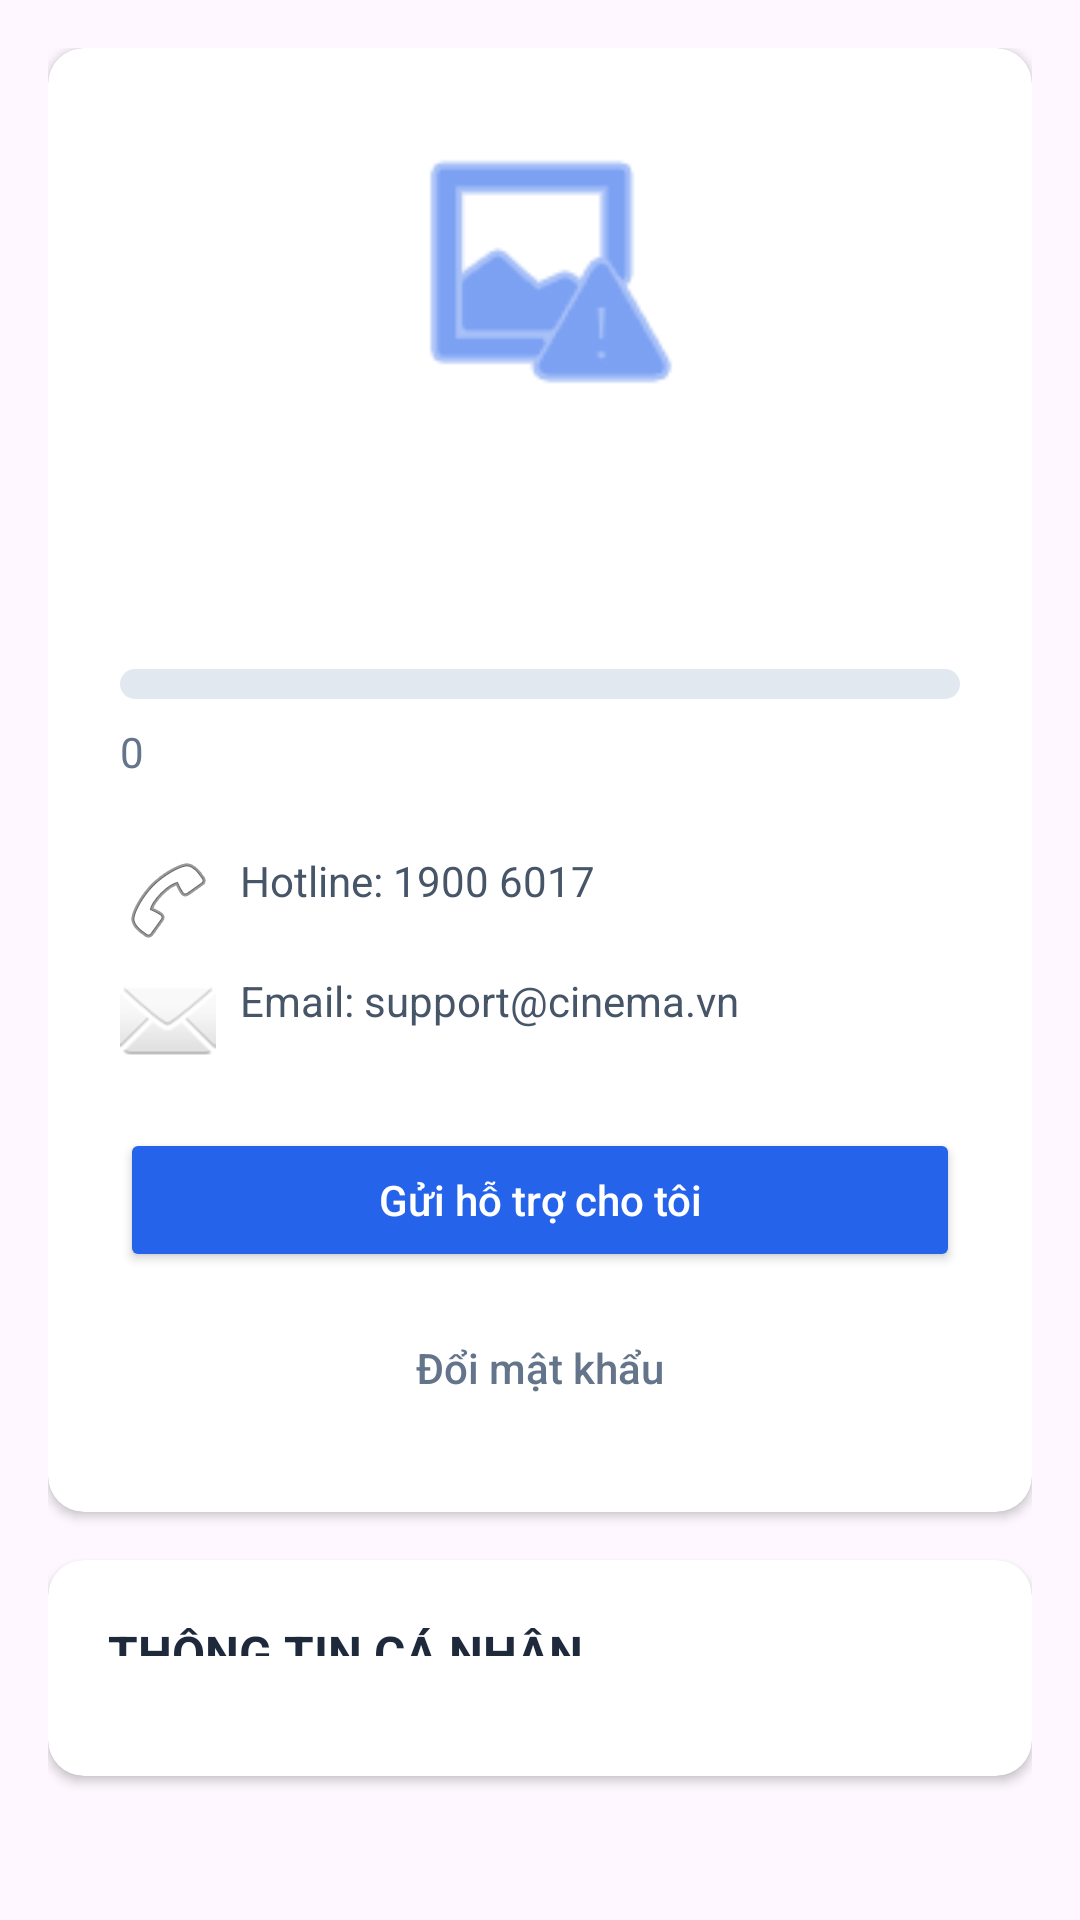

Layout XML and referenced resources for this Android screen:
<!-- AndroidManifest.xml: application theme Theme.Lab10 -->
<!-- res/layout/layout_profile_content.xml -->
<?xml version="1.0" encoding="utf-8"?>
<LinearLayout xmlns:android="http://schemas.android.com/apk/res/android"
    xmlns:app="http://schemas.android.com/apk/res-auto"
    xmlns:tools="http://schemas.android.com/tools"
    android:layout_width="match_parent"
    android:layout_height="wrap_content"
    android:orientation="vertical"
    android:padding="16dp">

    
    <androidx.cardview.widget.CardView
        android:layout_width="match_parent"
        android:layout_height="wrap_content"
        app:cardCornerRadius="12dp"
        app:cardElevation="2dp">

        <LinearLayout
            android:layout_width="match_parent"
            android:layout_height="wrap_content"
            android:gravity="center"
            android:orientation="vertical"
            android:padding="24dp">

            <ImageView
                android:id="@+id/iv_avatar"
                android:layout_width="100dp"
                android:layout_height="100dp"
                android:src="@android:drawable/ic_menu_report_image"
                app:tint="#2563EB" />

            <TextView
                android:id="@+id/tv_profile_name"
                android:layout_width="wrap_content"
                android:layout_height="wrap_content"
                android:layout_marginTop="12dp"
                android:textColor="#1E293B"
                android:textSize="22sp"
                android:textStyle="bold"
                tools:text="John Smith" />

            <TextView
                android:id="@+id/tv_tier"
                android:layout_width="wrap_content"
                android:layout_height="wrap_content"
                android:textColor="#F59E0B"
                android:textSize="16sp"
                android:textStyle="bold"
                tools:text="Bronze" />

            <ProgressBar
                android:id="@+id/pb_points"
                style="@android:style/Widget.ProgressBar.Horizontal"
                android:layout_width="match_parent"
                android:layout_height="10dp"
                android:layout_marginTop="20dp"
                android:progressTint="#2563EB"
                android:progressBackgroundTint="#E2E8F0"
                tools:max="300"
                tools:progress="153" />

            <LinearLayout
                android:layout_width="match_parent"
                android:layout_height="wrap_content"
                android:layout_marginTop="8dp"
                android:orientation="horizontal">

                <TextView
                    android:layout_width="0dp"
                    android:layout_height="wrap_content"
                    android:layout_weight="1"
                    android:text="0"
                    android:textColor="#64748B" />

                <TextView
                    android:id="@+id/tv_current_points"
                    android:layout_width="wrap_content"
                    android:layout_height="wrap_content"
                    android:textColor="#1E293B"
                    android:textStyle="bold"
                    tools:text="153" />

                <TextView
                    android:id="@+id/tv_max_points"
                    android:layout_width="0dp"
                    android:layout_height="wrap_content"
                    android:layout_weight="1"
                    android:gravity="end"
                    android:textColor="#64748B"
                    tools:text="300" />
            </LinearLayout>

            <LinearLayout
                android:layout_width="match_parent"
                android:layout_height="wrap_content"
                android:layout_marginTop="24dp"
                android:orientation="vertical">

                <TextView
                    android:layout_width="wrap_content"
                    android:layout_height="wrap_content"
                    android:drawableStart="@android:drawable/ic_menu_call"
                    android:drawablePadding="8dp"
                    android:text="Hotline: 1900 6017"
                    android:textColor="#475569" />

                <TextView
                    android:layout_width="wrap_content"
                    android:layout_height="wrap_content"
                    android:layout_marginTop="8dp"
                    android:drawableStart="@android:drawable/ic_dialog_email"
                    android:drawablePadding="8dp"
                    android:text="Email: support@cinema.vn"
                    android:textColor="#475569" />
            </LinearLayout>

            <Button
                android:id="@+id/btn_support"
                android:layout_width="match_parent"
                android:layout_height="wrap_content"
                android:layout_marginTop="20dp"
                android:backgroundTint="#2563EB"
                android:text="Gửi hỗ trợ cho tôi"
                android:textAllCaps="false"
                android:textColor="#FFFFFF" />

            <Button
                android:id="@+id/btn_change_password"
                style="@style/Widget.AppCompat.Button.Borderless"
                android:layout_width="match_parent"
                android:layout_height="wrap_content"
                android:layout_marginTop="8dp"
                android:text="Đổi mật khẩu"
                android:textAllCaps="false"
                android:textColor="#64748B" />

        </LinearLayout>
    </androidx.cardview.widget.CardView>

    
    <androidx.cardview.widget.CardView
        android:layout_width="match_parent"
        android:layout_height="wrap_content"
        android:layout_marginTop="16dp"
        android:layout_marginBottom="32dp"
        app:cardCornerRadius="12dp"
        app:cardElevation="2dp">

        <LinearLayout
            android:layout_width="match_parent"
            android:layout_height="wrap_content"
            android:orientation="vertical"
            android:padding="20dp">

            <TextView
                android:layout_width="wrap_content"
                android:layout_height="wrap_content"
                android:layout_marginBottom="20dp"
                android:text="THÔNG TIN CÁ NHÂN"
                android:textColor="#1E293B"
                android:textSize="16sp"
                android:textStyle="bold" />

            <com.google.android.material.textfield.TextInputLayout
                style="@style/Widget.MaterialComponents.TextInputLayout.OutlinedBox"
                android:layout_width="match_parent"
                android:layout_height="wrap_content"
                android:hint="Full Name">

                <com.google.android.material.textfield.TextInputEditText
                    android:id="@+id/et_full_name"
                    android:layout_width="match_parent"
                    android:layout_height="wrap_content" />
            </com.google.android.material.textfield.TextInputLayout>

            <com.google.android.material.textfield.TextInputLayout
                style="@style/Widget.MaterialComponents.TextInputLayout.OutlinedBox"
                android:layout_width="match_parent"
                android:layout_height="wrap_content"
                android:layout_marginTop="12dp"
                android:hint="Date of Birth (YYYY-MM-DD)">

                <com.google.android.material.textfield.TextInputEditText
                    android:id="@+id/et_dob"
                    android:layout_width="match_parent"
                    android:layout_height="wrap_content" />
            </com.google.android.material.textfield.TextInputLayout>

            <com.google.android.material.textfield.TextInputLayout
                style="@style/Widget.MaterialComponents.TextInputLayout.OutlinedBox"
                android:layout_width="match_parent"
                android:layout_height="wrap_content"
                android:layout_marginTop="12dp"
                android:hint="Email">

                <com.google.android.material.textfield.TextInputEditText
                    android:id="@+id/et_email"
                    android:layout_width="match_parent"
                    android:layout_height="wrap_content" />
            </com.google.android.material.textfield.TextInputLayout>

            <com.google.android.material.textfield.TextInputLayout
                style="@style/Widget.MaterialComponents.TextInputLayout.OutlinedBox"
                android:layout_width="match_parent"
                android:layout_height="wrap_content"
                android:layout_marginTop="12dp"
                android:hint="Phone Number">

                <com.google.android.material.textfield.TextInputEditText
                    android:id="@+id/et_phone"
                    android:layout_width="match_parent"
                    android:layout_height="wrap_content" />
            </com.google.android.material.textfield.TextInputLayout>

            <TextView
                android:layout_width="wrap_content"
                android:layout_height="wrap_content"
                android:layout_marginTop="16dp"
                android:text="Gender"
                android:textColor="#64748B" />

            <RadioGroup
                android:id="@+id/rg_gender"
                android:layout_width="match_parent"
                android:layout_height="wrap_content"
                android:layout_marginTop="4dp"
                android:orientation="horizontal">

                <RadioButton
                    android:id="@+id/rb_male"
                    android:layout_width="wrap_content"
                    android:layout_height="wrap_content"
                    android:text="Male" />

                <RadioButton
                    android:id="@+id/rb_female"
                    android:layout_width="wrap_content"
                    android:layout_height="wrap_content"
                    android:layout_marginStart="16dp"
                    android:text="Female" />

                <RadioButton
                    android:id="@+id/rb_other"
                    android:layout_width="wrap_content"
                    android:layout_height="wrap_content"
                    android:layout_marginStart="16dp"
                    android:text="Other" />
            </RadioGroup>

            <com.google.android.material.textfield.TextInputLayout
                style="@style/Widget.MaterialComponents.TextInputLayout.OutlinedBox"
                android:layout_width="match_parent"
                android:layout_height="wrap_content"
                android:layout_marginTop="12dp"
                android:hint="Identity Card">

                <com.google.android.material.textfield.TextInputEditText
                    android:id="@+id/et_identity_card"
                    android:layout_width="match_parent"
                    android:layout_height="wrap_content" />
            </com.google.android.material.textfield.TextInputLayout>

            <Button
                android:id="@+id/btn_update_profile"
                android:layout_width="match_parent"
                android:layout_height="56dp"
                android:layout_marginTop="28dp"
                android:backgroundTint="#2563EB"
                android:text="Cập nhật"
                android:textAllCaps="false"
                android:textSize="16sp" />

        </LinearLayout>
    </androidx.cardview.widget.CardView>

</LinearLayout>
<!-- resources referenced by this layout -->
<resources>
  <style name="Theme.Lab10" parent="Base.Theme.Lab10" />
  <style name="Base.Theme.Lab10" parent="Theme.Material3.DayNight.NoActionBar">
          
      </style>
</resources>
